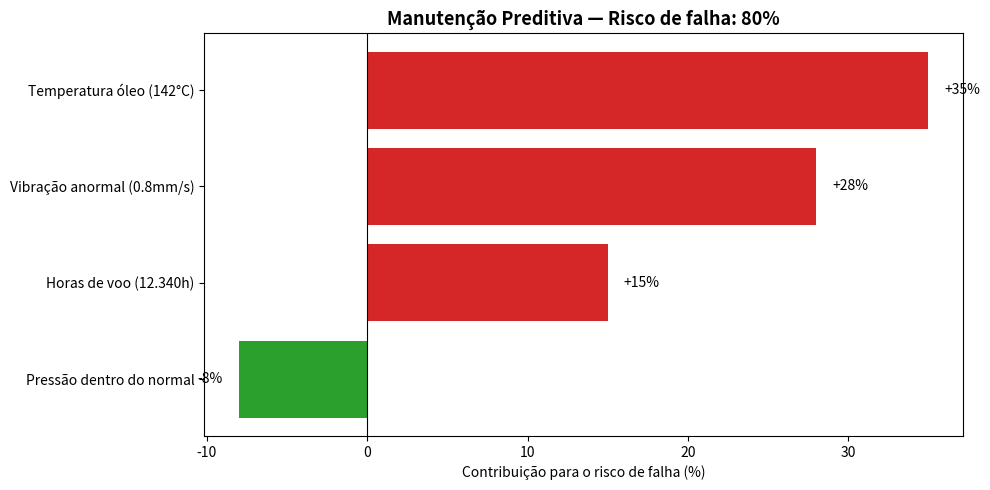

The script that saved this image:
# GO2118-PrediçãoDe
# ═══════════════════════════════════════════════════════════════════
# XAI APLICADO: "Por que o modelo prevê falha na turbina de avião?"
# Manutenção preditiva — SHAP mostra quanto cada sensor contribui para
# o risco de falha, tornando a decisão auditável para a engenharia.
# ═══════════════════════════════════════════════════════════════════

import numpy as np
import matplotlib
import matplotlib.pyplot as plt

# Garante exibição inline em Colab/Jupyter mesmo que o backend tenha sido
# alterado em sessões anteriores (ex: Agg definido e kernel não reiniciado)
try:
    get_ipython().run_line_magic('matplotlib', 'inline')
except NameError:
    pass  # Fora do Colab/Jupyter: plt.show() gerencia o display normalmente

# ─── 1. PONTO-CHAVE: contribuição SHAP de cada sensor ───
# Cada leitura empurra o risco de falha para cima (+) ou para baixo (-)
risco_base = 0.10  # risco médio de falha de uma turbina saudável = 10%

contribuicoes = {
    "Temperatura óleo (142°C)": +0.35,   # +35% risco
    "Vibração anormal (0.8mm/s)": +0.28, # +28% risco
    "Horas de voo (12.340h)":   +0.15,   # +15% risco
    "Pressão dentro do normal": -0.08,   # -8% risco (fator a favor)
}

# ─── 2. PONTO-CHAVE: risco final acumulado ───
risco_final = risco_base + sum(contribuicoes.values())
acao = "🛑 MANUTENÇÃO IMEDIATA" if risco_final > 0.5 else "✅ OPERAÇÃO NORMAL"

print("=== Predição de falha em turbina (explicação SHAP) ===")
print(f"Risco base:   {risco_base:.0%}")
for sensor, valor in contribuicoes.items():
    seta = "↑" if valor > 0 else "↓"
    print(f"  {seta} {sensor}: {valor:+.0%}")
print(f"Risco final:  {risco_final:.0%}  →  {acao}")

# ─── 3. GRÁFICO: contribuição de cada sensor ───
sensores = list(contribuicoes.keys())
valores = np.array(list(contribuicoes.values()))

ordem = np.argsort(np.abs(valores))
sensores = [sensores[i] for i in ordem]
valores = valores[ordem]
cores = ['#d62728' if v > 0 else '#2ca02c' for v in valores]

plt.figure(figsize=(10, 5))
plt.barh(sensores, valores * 100, color=cores)
plt.axvline(0, color='black', linewidth=0.8)
for i, v in enumerate(valores):
    plt.text(v * 100 + (1 if v > 0 else -1), i, f"{v:+.0%}",
             va='center', ha='left' if v > 0 else 'right', fontsize=10)
plt.xlabel('Contribuição para o risco de falha (%)')
plt.title(f'Manutenção Preditiva — Risco de falha: {risco_final:.0%}',
          fontsize=13, fontweight='bold')
plt.tight_layout()
plt.show()
print("✅ Gráfico de explicação gerado.")
